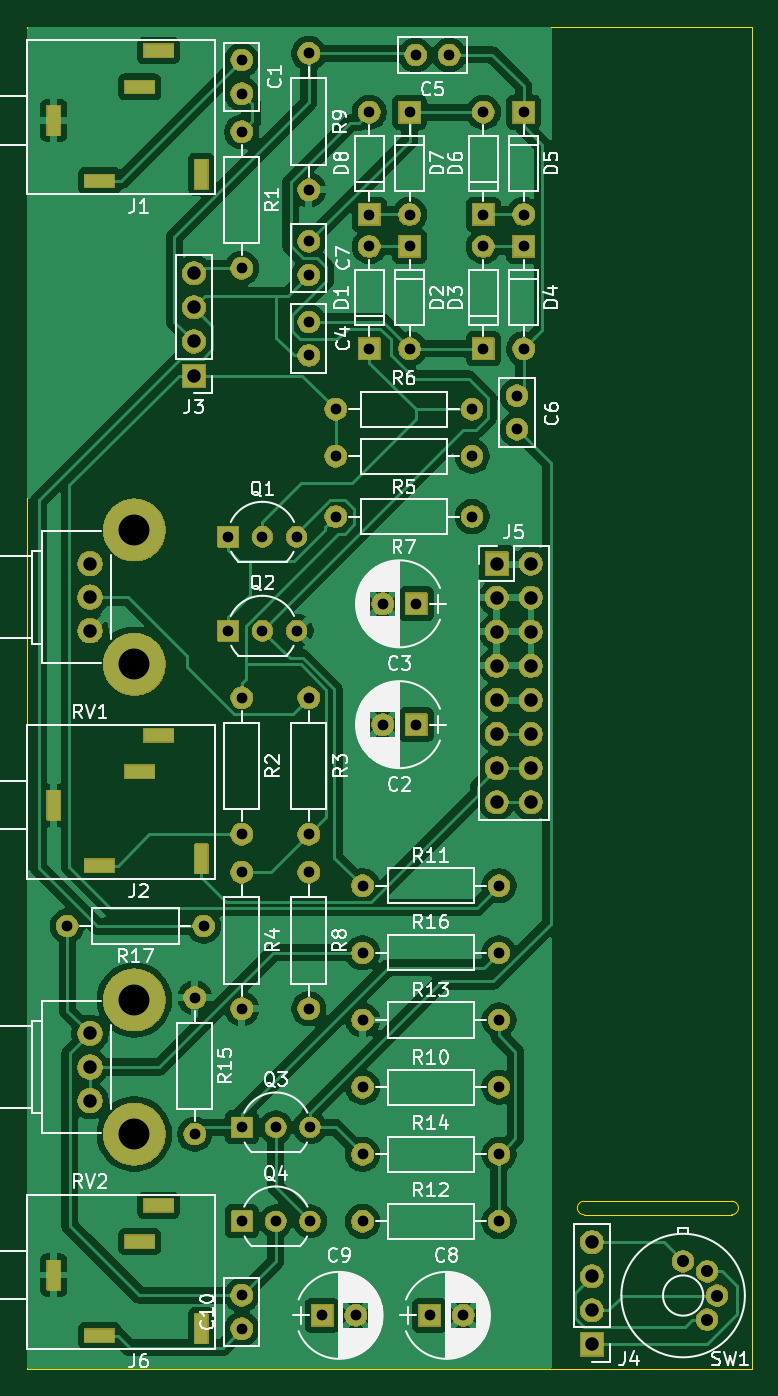
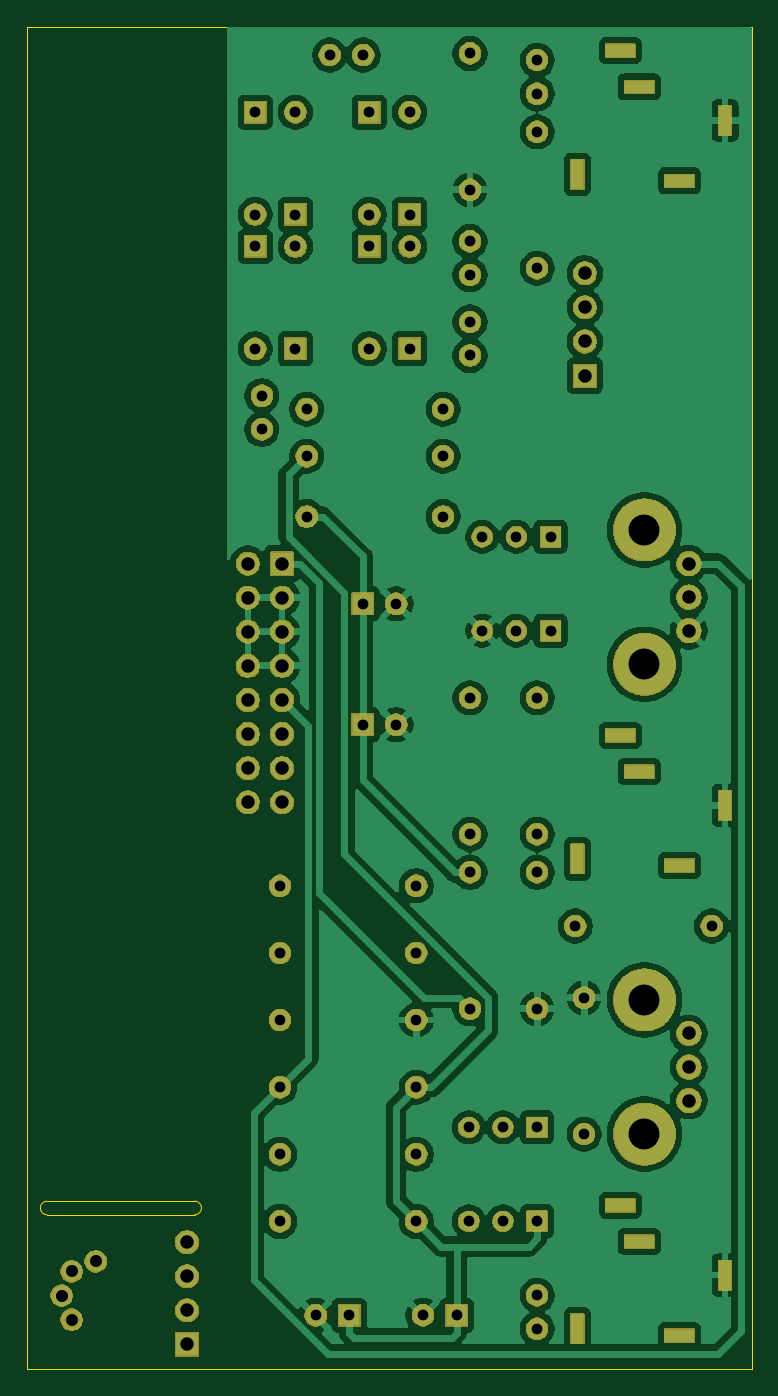
Circuit board: 8 layer files. Board 54.0 x 100.0 mm.
- bottom_copper: VCF_THT-B_Cu.gbr (175227 bytes)
- bottom_mask: VCF_THT-B_Mask.gbr (128626 bytes)
- outline: VCF_THT-Edge_Cuts.gbr (903 bytes)
- top_copper: VCF_THT-F_Cu.gbr (144600 bytes)
- top_mask: VCF_THT-F_Mask.gbr (128626 bytes)
- top_silk: VCF_THT-F_Silkscreen.gbr (97898 bytes)
- drill: VCF_THT-NPTH.drl (265 bytes)
- drill: VCF_THT-PTH.drl (3188 bytes)

=== bottom_copper: VCF_THT-B_Cu.gbr (175227 bytes, source omitted) ===
=== bottom_mask: VCF_THT-B_Mask.gbr (128626 bytes, source omitted) ===
=== outline: VCF_THT-Edge_Cuts.gbr ===
G04 #@! TF.GenerationSoftware,KiCad,Pcbnew,9.0.0*
G04 #@! TF.CreationDate,2025-02-23T16:09:47-07:00*
G04 #@! TF.ProjectId,VCF_THT,5643465f-5448-4542-9e6b-696361645f70,rev?*
G04 #@! TF.SameCoordinates,Original*
G04 #@! TF.FileFunction,Profile,NP*
%FSLAX46Y46*%
G04 Gerber Fmt 4.6, Leading zero omitted, Abs format (unit mm)*
G04 Created by KiCad (PCBNEW 9.0.0) date 2025-02-23 16:09:47*
%MOMM*%
%LPD*%
G01*
G04 APERTURE LIST*
G04 #@! TA.AperFunction,Profile*
%ADD10C,0.050000*%
G04 #@! TD*
G04 APERTURE END LIST*
D10*
X41500000Y-88500000D02*
X52500000Y-88500000D01*
X52500000Y-87500000D02*
X41500000Y-87500000D01*
X0Y-100000000D02*
X54000000Y-100000000D01*
X52504363Y-87500019D02*
G75*
G02*
X52500000Y-88500000I-4363J-499981D01*
G01*
X41500000Y-88500000D02*
G75*
G02*
X41500000Y-87500000I0J500000D01*
G01*
X54000000Y0D02*
X54000000Y-100000000D01*
X0Y0D02*
X54000000Y0D01*
X0Y0D02*
X0Y-100000000D01*
M02*

=== top_copper: VCF_THT-F_Cu.gbr (144600 bytes, source omitted) ===
=== top_mask: VCF_THT-F_Mask.gbr (128626 bytes, source omitted) ===
=== top_silk: VCF_THT-F_Silkscreen.gbr (97898 bytes, source omitted) ===
=== drill: VCF_THT-NPTH.drl ===
M48
; DRILL file {KiCad 9.0.0} date 2025-02-23T16:09:49-0700
; FORMAT={-:-/ absolute / inch / decimal}
; #@! TF.CreationDate,2025-02-23T16:09:49-07:00
; #@! TF.GenerationSoftware,Kicad,Pcbnew,9.0.0
; #@! TF.FileFunction,NonPlated,1,2,NPTH
FMAT,2
INCH
%
G90
G05
M30

=== drill: VCF_THT-PTH.drl ===
M48
; DRILL file {KiCad 9.0.0} date 2025-02-23T16:09:49-0700
; FORMAT={-:-/ absolute / inch / decimal}
; #@! TF.CreationDate,2025-02-23T16:09:49-07:00
; #@! TF.GenerationSoftware,Kicad,Pcbnew,9.0.0
; #@! TF.FileFunction,Plated,1,2,PTH
FMAT,2
INCH
; #@! TA.AperFunction,Plated,PTH,ComponentDrill
T1C0.0157
; #@! TA.AperFunction,Plated,PTH,ComponentDrill
T2C0.0315
; #@! TA.AperFunction,Plated,PTH,ComponentDrill
T3C0.0354
; #@! TA.AperFunction,Plated,PTH,ComponentDrill
T4C0.0394
; #@! TA.AperFunction,Plated,PTH,ComponentDrill
T5C0.0906
%
G90
G05
T2
X0.1181Y-2.6378
X0.4921Y-2.848
X0.4921Y-3.248
X0.5181Y-2.6378
X0.5906Y-1.4961
X0.5906Y-1.7717
X0.6299Y-0.0984
X0.6299Y-0.1969
X0.6299Y-0.3087
X0.6299Y-0.7087
X0.6299Y-1.9685
X0.6299Y-2.3685
X0.6299Y-2.4803
X0.6299Y-2.8803
X0.6299Y-3.2283
X0.6299Y-3.5039
X0.6299Y-3.7205
X0.6299Y-3.8189
X0.6906Y-1.4961
X0.6906Y-1.7717
X0.7299Y-3.2283
X0.7299Y-3.5039
X0.7906Y-1.4961
X0.7906Y-1.7717
X0.8268Y-0.0787
X0.8268Y-0.4787
X0.8268Y-0.6299
X0.8268Y-0.7283
X0.8268Y-0.8661
X0.8268Y-0.9646
X0.8268Y-1.9685
X0.8268Y-2.3685
X0.8268Y-2.4803
X0.8268Y-2.8803
X0.8299Y-3.2283
X0.8299Y-3.5039
X0.8661Y-3.7795
X0.9055Y-1.122
X0.9055Y-1.2598
X0.9055Y-1.437
X0.9646Y-3.7795
X0.9843Y-2.5197
X0.9843Y-2.7165
X0.9843Y-2.9134
X0.9843Y-3.1102
X0.9843Y-3.3071
X0.9843Y-3.5039
X1.0039Y-0.2512
X1.0039Y-0.5512
X1.0039Y-0.6449
X1.0039Y-0.9449
X1.0433Y-1.6929
X1.0433Y-2.0472
X1.122Y-0.2512
X1.122Y-0.5512
X1.122Y-0.6449
X1.122Y-0.9449
X1.1399Y-0.0833
X1.1417Y-1.6929
X1.1417Y-2.0472
X1.1811Y-3.7795
X1.2383Y-0.0833
X1.2795Y-3.7795
X1.3055Y-1.122
X1.3055Y-1.2598
X1.3055Y-1.437
X1.3386Y-0.2512
X1.3386Y-0.5512
X1.3386Y-0.6449
X1.3386Y-0.9449
X1.3843Y-2.5197
X1.3843Y-2.7165
X1.3843Y-2.9134
X1.3843Y-3.1102
X1.3843Y-3.3071
X1.3843Y-3.5039
X1.437Y-1.0827
X1.437Y-1.1811
X1.4567Y-0.2512
X1.4567Y-0.5512
X1.4567Y-0.6449
X1.4567Y-0.9449
T3
X1.9243Y-3.6214
X1.995Y-3.6507
X1.995Y-3.7921
X2.0243Y-3.7214
T4
X0.185Y-1.5748
X0.185Y-1.6732
X0.185Y-1.7717
X0.185Y-2.9528
X0.185Y-3.0512
X0.185Y-3.1496
X0.4898Y-0.7236
X0.4898Y-0.8236
X0.4898Y-0.9236
X0.4898Y-1.0236
X1.378Y-1.5748
X1.378Y-1.6748
X1.378Y-1.7748
X1.378Y-1.8748
X1.378Y-1.9748
X1.378Y-2.0748
X1.378Y-2.1748
X1.378Y-2.2748
X1.478Y-1.5748
X1.478Y-1.6748
X1.478Y-1.7748
X1.478Y-1.8748
X1.478Y-1.9748
X1.478Y-2.0748
X1.478Y-2.1748
X1.478Y-2.2748
X1.6567Y-3.5647
X1.6567Y-3.6647
X1.6567Y-3.7647
X1.6567Y-3.8647
T5
X0.315Y-1.4764
X0.315Y-1.8701
X0.315Y-2.8543
X0.315Y-3.248
T1
G00X0.0787Y-0.2598
M15
G01X0.0787Y-0.2913
M16
G05
G00X0.0787Y-2.2677
M15
G01X0.0787Y-2.2992
M16
G05
G00X0.0787Y-3.6457
M15
G01X0.0787Y-3.6772
M16
G05
G00X0.1969Y-0.4528
M15
G01X0.2283Y-0.4528
M16
G05
G00X0.1969Y-2.4606
M15
G01X0.2283Y-2.4606
M16
G05
G00X0.1969Y-3.8386
M15
G01X0.2283Y-3.8386
M16
G05
G00X0.315Y-0.1772
M15
G01X0.3465Y-0.1772
M16
G05
G00X0.315Y-2.185
M15
G01X0.3465Y-2.185
M16
G05
G00X0.315Y-3.563
M15
G01X0.3465Y-3.563
M16
G05
G00X0.3701Y-0.0709
M15
G01X0.4016Y-0.0709
M16
G05
G00X0.3701Y-2.0787
M15
G01X0.4016Y-2.0787
M16
G05
G00X0.3701Y-3.4567
M15
G01X0.4016Y-3.4567
M16
G05
G00X0.5118Y-0.4173
M15
G01X0.5118Y-0.4488
M16
G05
G00X0.5118Y-2.4252
M15
G01X0.5118Y-2.4567
M16
G05
G00X0.5118Y-3.8031
M15
G01X0.5118Y-3.8346
M16
G05
M30
